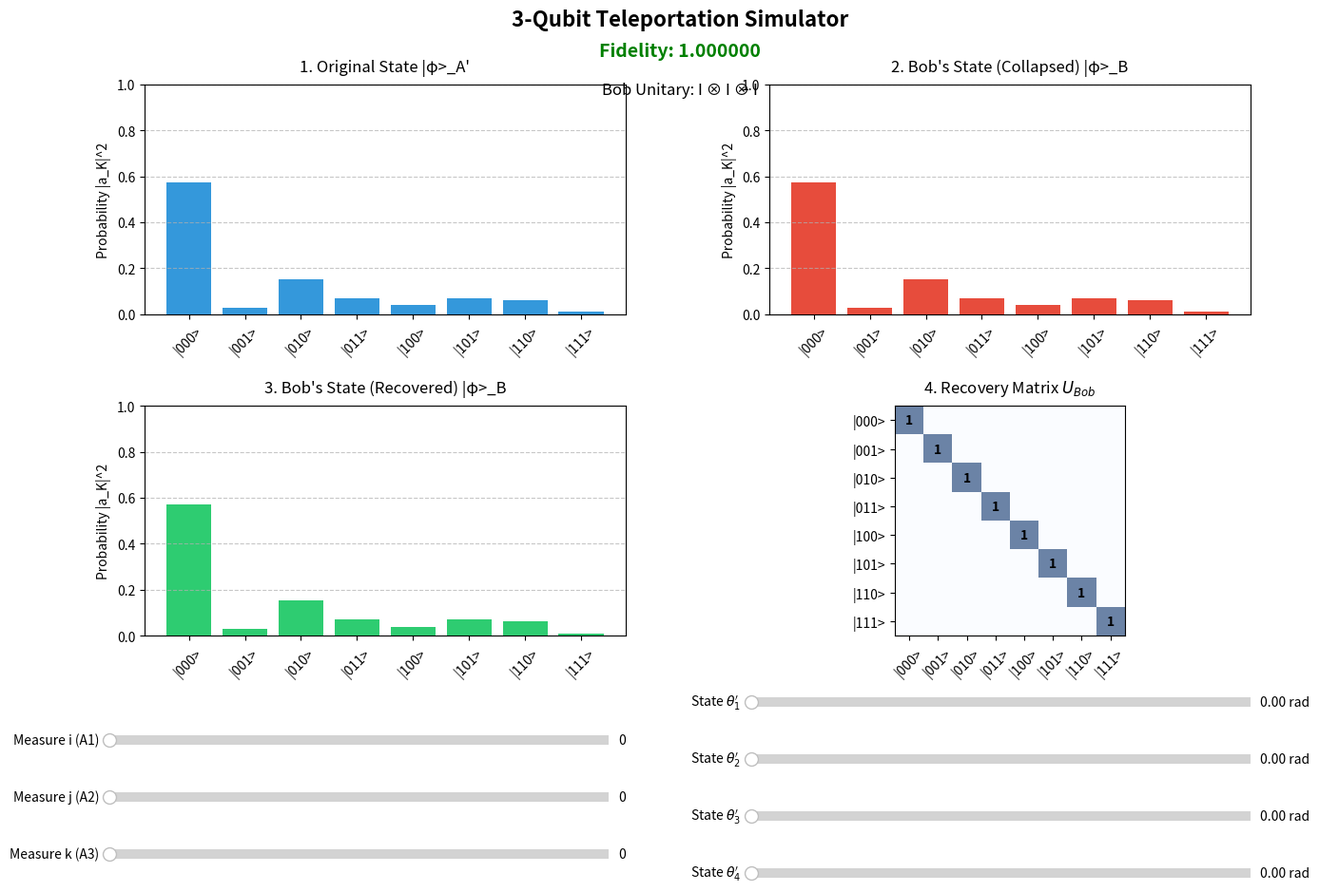

Source code (Python):
import matplotlib.pyplot as plt
import numpy as np
from matplotlib.widgets import Slider

# ==========================================
# 1. 基础物理量定义
# ==========================================
k0 = np.array([[1], [0]], dtype=complex)
k1 = np.array([[0], [1]], dtype=complex)

I = np.array([[1, 0], [0, 1]], dtype=complex)
X = np.array([[0, 1], [1, 0]], dtype=complex)
Y = np.array([[0, -1j], [1j, 0]], dtype=complex)
Z = np.array([[1, 0], [0, -1]], dtype=complex)
paulis = [I, X, Y, Z]
pauli_names = ["I", "X", "Y", "Z"]


def tensor(*args):
    """计算张量积"""
    from functools import reduce

    return reduce(np.kron, args)


# ==========================================
# 2. 三量子比特广义正交基底生成器
# ==========================================
def generate_basis(thetas):
    t1, t2, t3, t4 = thetas
    return [
        tensor(k0, k0, np.cos(t1) * k0 + np.sin(t1) * k1),
        tensor(k0, k0, -np.sin(t1) * k0 + np.cos(t1) * k1),
        tensor(k0, k1, np.cos(t2) * k0 + np.sin(t2) * k1),
        tensor(k0, k1, np.sin(t2) * k0 - np.cos(t2) * k1),
        tensor(k1, k0, np.cos(t3) * k0 + np.sin(t3) * k1),
        tensor(k1, k0, -np.sin(t3) * k0 + np.cos(t3) * k1),
        tensor(k1, k1, np.cos(t4) * k0 + np.sin(t4) * k1),
        tensor(k1, k1, -np.sin(t4) * k0 + np.cos(t4) * k1),
    ]


# ==========================================
# 3. 初始化固定参数与未知态
# ==========================================
# 这里我们将 unprime 固定，开放 prime 给用户拖动
thetas_unprime = [np.pi / 4, np.pi / 4, np.pi / 4, np.pi / 4]
thetas_prime = [0.0, 0.0, 0.0, 0.0]

np.random.seed(1024)
a_K = np.random.randn(8) + 1j * np.random.randn(8)
a_K = a_K / np.linalg.norm(a_K)

# ==========================================
# 4. 可视化 GUI 设置
# ==========================================
fig = plt.figure(figsize=(15, 10))

if fig.canvas.manager is not None:
    fig.canvas.manager.set_window_title("3-Qubit Teleportation Simulator")
fig.suptitle("3-Qubit Teleportation Simulator", fontsize=16, fontweight="bold", y=0.96)

plt.subplots_adjust(bottom=0.30, top=0.88, hspace=0.4, wspace=0.3)

ax1 = fig.add_subplot(221)
ax2 = fig.add_subplot(222)
ax3 = fig.add_subplot(223)
ax4 = fig.add_subplot(224)

state_labels = [f"|{bin(i)[2:].zfill(3)}>" for i in range(8)]


def setup_bar_axis(ax, title):
    ax.set_title(title, fontsize=12, pad=10)
    ax.set_ylim(0, 1.0)
    ax.set_ylabel("Probability |a_K|^2")
    ax.set_xticks(range(8))
    ax.set_xticklabels(state_labels, rotation=45)
    ax.grid(axis="y", linestyle="--", alpha=0.7)


setup_bar_axis(ax1, "1. Original State |φ>_A'")
setup_bar_axis(ax2, "2. Bob's State (Collapsed) |φ>_B")
setup_bar_axis(ax3, "3. Bob's State (Recovered) |φ>_B")

# 初始化画图占位（会在 update 中立即被填满）
bars1 = ax1.bar(range(8), np.zeros(8), color="#3498db")
bars2 = ax2.bar(range(8), np.zeros(8), color="#e74c3c")
bars3 = ax3.bar(range(8), np.zeros(8), color="#2ecc71")

# 矩阵热力图初始化
ax4.set_title("4. Recovery Matrix $U_{Bob}$", fontsize=12, pad=10)
ax4.set_xticks(range(8))
ax4.set_yticks(range(8))
ax4.set_xticklabels(state_labels, rotation=45)
ax4.set_yticklabels(state_labels)
matrix_img = ax4.imshow(np.zeros((8, 8)), cmap="Blues", vmin=0, vmax=1, alpha=0.6)

matrix_texts = []
for row in range(8):
    row_texts = []
    for col in range(8):
        text = ax4.text(
            col, row, "", ha="center", va="center", color="black", fontweight="bold"
        )
        row_texts.append(text)
    matrix_texts.append(row_texts)

fid_text = fig.text(
    0.5, 0.91, "Fidelity: 1.0000", ha="center", fontsize=14, fontweight="bold"
)
op_text = fig.text(0.5, 0.87, "Bob Unitary: I ⊗ I ⊗ I", ha="center", fontsize=12)

# ==========================================
# 5. 交互控件设置 (双列 UI Elements)
# ==========================================
axcolor = "lightgoldenrodyellow"

ax_i = plt.axes((0.10, 0.18, 0.35, 0.02), facecolor=axcolor)
ax_j = plt.axes((0.10, 0.12, 0.35, 0.02), facecolor=axcolor)
ax_k = plt.axes((0.10, 0.06, 0.35, 0.02), facecolor=axcolor)

# 修改为 theta' (Prime 参数)，它们会直接改变未知的量子态波函数
ax_t1 = plt.axes((0.55, 0.22, 0.35, 0.02), facecolor=axcolor)
ax_t2 = plt.axes((0.55, 0.16, 0.35, 0.02), facecolor=axcolor)
ax_t3 = plt.axes((0.55, 0.10, 0.35, 0.02), facecolor=axcolor)
ax_t4 = plt.axes((0.55, 0.04, 0.35, 0.02), facecolor=axcolor)

slider_i = Slider(ax_i, "Measure i (A1)", 0, 3, valinit=0, valstep=1, valfmt="%d")
slider_j = Slider(ax_j, "Measure j (A2)", 0, 3, valinit=0, valstep=1, valfmt="%d")
slider_k = Slider(ax_k, "Measure k (A3)", 0, 3, valinit=0, valstep=1, valfmt="%d")

slider_t1 = Slider(
    ax_t1, r"State $\theta^\prime_1$", 0, np.pi / 2, valinit=0, valfmt="%.2f rad"
)
slider_t2 = Slider(
    ax_t2, r"State $\theta^\prime_2$", 0, np.pi / 2, valinit=0, valfmt="%.2f rad"
)
slider_t3 = Slider(
    ax_t3, r"State $\theta^\prime_3$", 0, np.pi / 2, valinit=0, valfmt="%.2f rad"
)
slider_t4 = Slider(
    ax_t4, r"State $\theta^\prime_4$", 0, np.pi / 2, valinit=0, valfmt="%.2f rad"
)


# ==========================================
# 6. 核心更新逻辑
# ==========================================
def update(val):
    i, j, k = int(slider_i.val), int(slider_j.val), int(slider_k.val)

    # 获取新的 theta' 参数
    thetas_prime[0] = slider_t1.val
    thetas_prime[1] = slider_t2.val
    thetas_prime[2] = slider_t3.val
    thetas_prime[3] = slider_t4.val

    basis_A = generate_basis(thetas_unprime)
    basis_prime = generate_basis(thetas_prime)

    # 动态重构未知态（因为基底变了，整个态的波函数发生了偏移）
    phi_Aprime = np.sum([a_K[idx] * basis_prime[idx] for idx in range(8)], axis=0)
    phi_target = np.sum([a_K[idx] * basis_prime[idx] for idx in range(8)], axis=0)
    prob_target = np.abs(phi_target) ** 2

    # 同步重绘子图 1 (Original State)
    for bar, h in zip(bars1, np.real(prob_target.flatten())):
        bar.set_height(h)

    # 重新构建系统并隐形传态
    psi_AB = np.sum(
        [tensor(basis_A[idx], basis_prime[idx]) for idx in range(8)], axis=0
    ) / (2 * np.sqrt(2))
    Psi_Total = tensor(phi_Aprime, psi_AB)
    Pi_000 = np.sum(
        [tensor(basis_prime[idx], basis_A[idx]) for idx in range(8)], axis=0
    ) / (2 * np.sqrt(2))

    U_Alice = tensor(paulis[i], paulis[j], paulis[k])
    Pi_ijk = tensor(U_Alice, np.eye(8)) @ Pi_000

    bra_Pi_ijk = tensor(np.conjugate(Pi_ijk).T, np.eye(8))
    bob_collapsed = 8 * (bra_Pi_ijk @ Psi_Total)
    prob_collapsed = np.abs(bob_collapsed) ** 2

    U_Bob = tensor(paulis[i], paulis[j], paulis[k])
    bob_recovered = U_Bob @ bob_collapsed
    prob_recovered = np.abs(bob_recovered) ** 2

    # 同步重绘子图 2 和子图 3
    for bar, h in zip(bars2, np.real(prob_collapsed.flatten())):
        bar.set_height(h)
    for bar, h in zip(bars3, np.real(prob_recovered.flatten())):
        bar.set_height(h)

    matrix_img.set_data(np.abs(U_Bob))
    for row in range(8):
        for col in range(8):
            v = U_Bob[row, col]
            if np.abs(v) < 1e-6:
                txt = ""
            elif np.abs(np.real(v)) > 1e-6:
                txt = f"{int(np.real(v))}"
            else:
                sign = "-" if np.imag(v) < 0 else ""
                txt = f"{sign}i"
            matrix_texts[row][col].set_text(txt)

    fidelity = np.abs(np.conjugate(phi_target).T @ bob_recovered)[0, 0] ** 2

    fid_text.set_text(f"Fidelity: {fidelity:.6f}")
    fid_text.set_color("green" if np.isclose(fidelity, 1.0) else "red")
    op_text.set_text(
        f"Bob Unitary: {pauli_names[i]} ⊗ {pauli_names[j]} ⊗ {pauli_names[k]}"
    )

    fig.canvas.draw_idle()


# 绑定所有滑块的监听器
slider_i.on_changed(update)
slider_j.on_changed(update)
slider_k.on_changed(update)
slider_t1.on_changed(update)
slider_t2.on_changed(update)
slider_t3.on_changed(update)
slider_t4.on_changed(update)

update(0)
plt.show()
